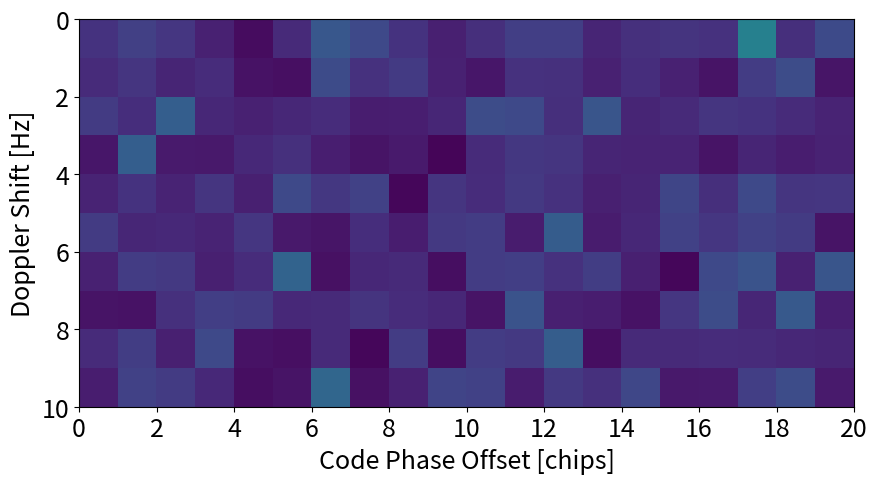
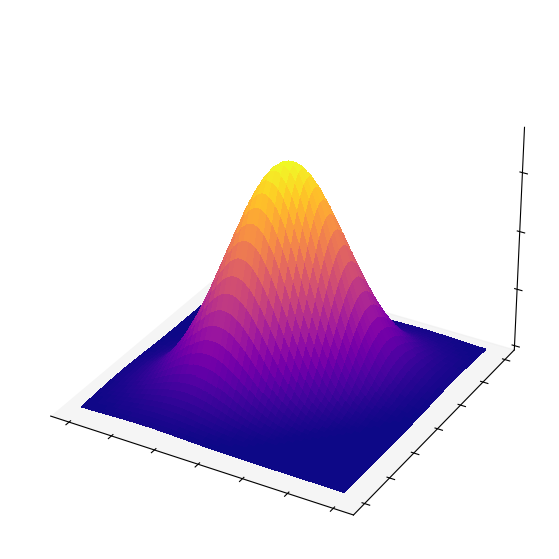
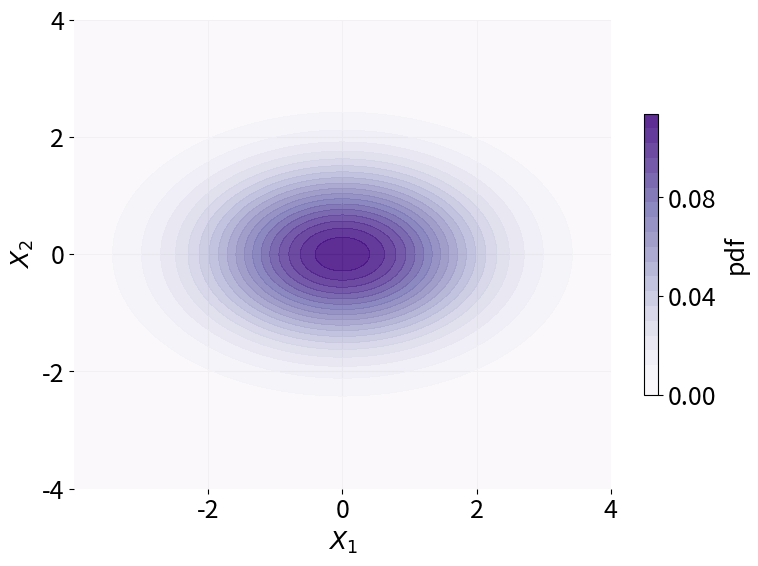
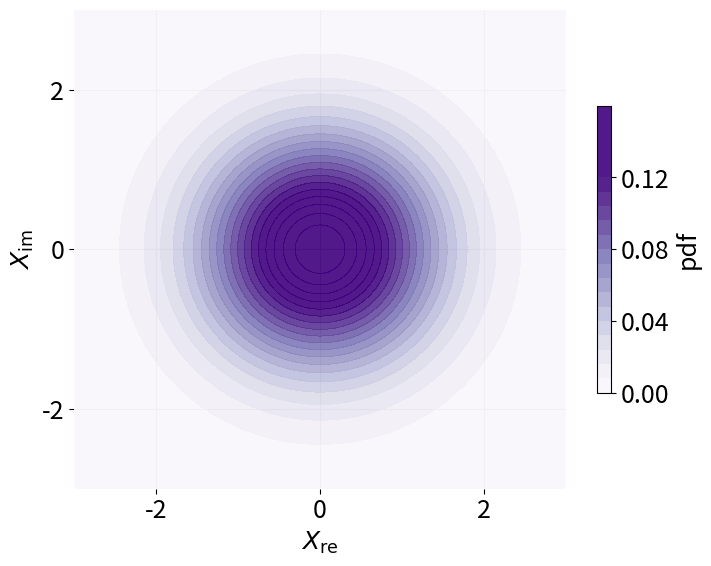
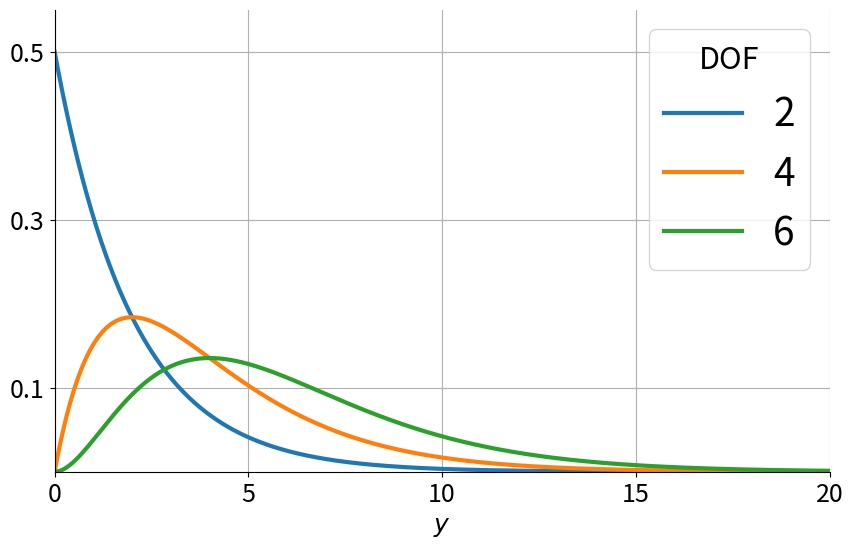
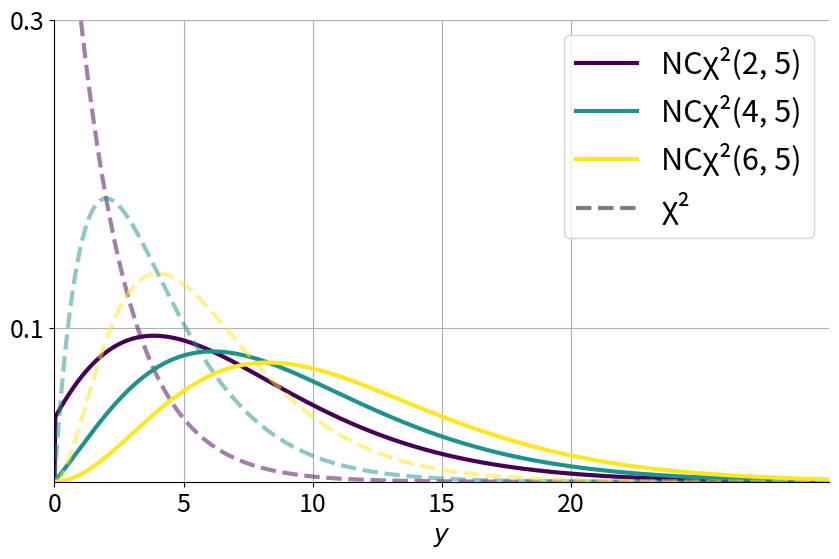
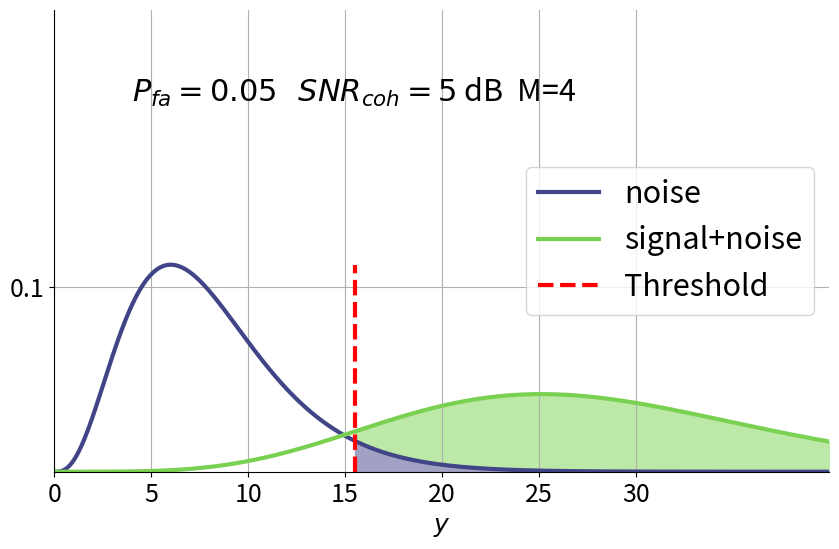
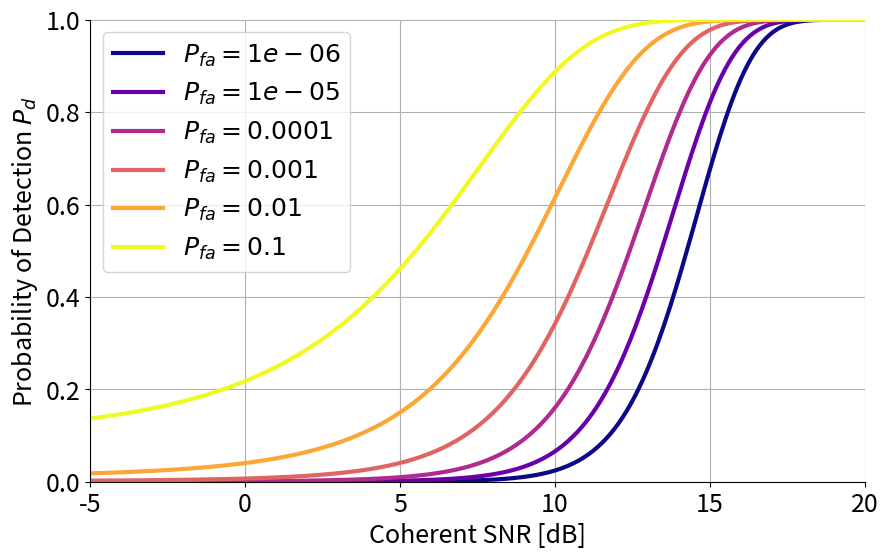
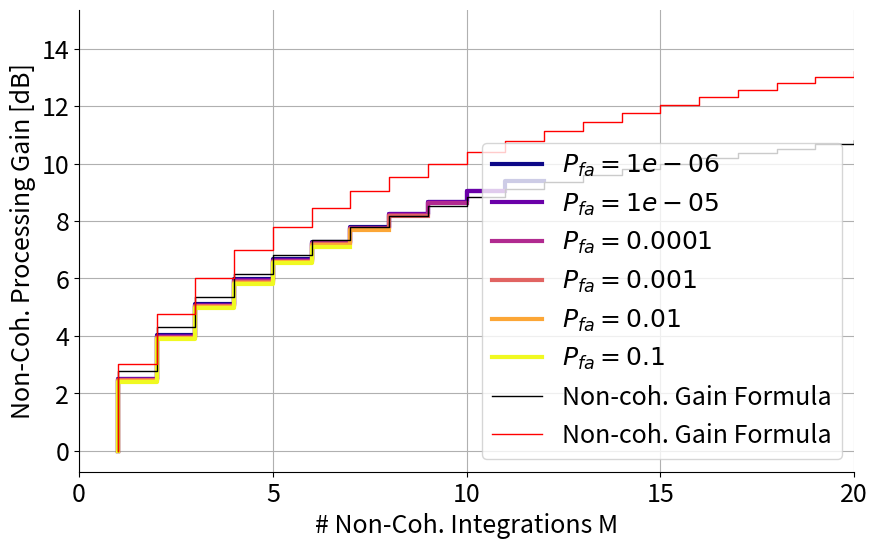
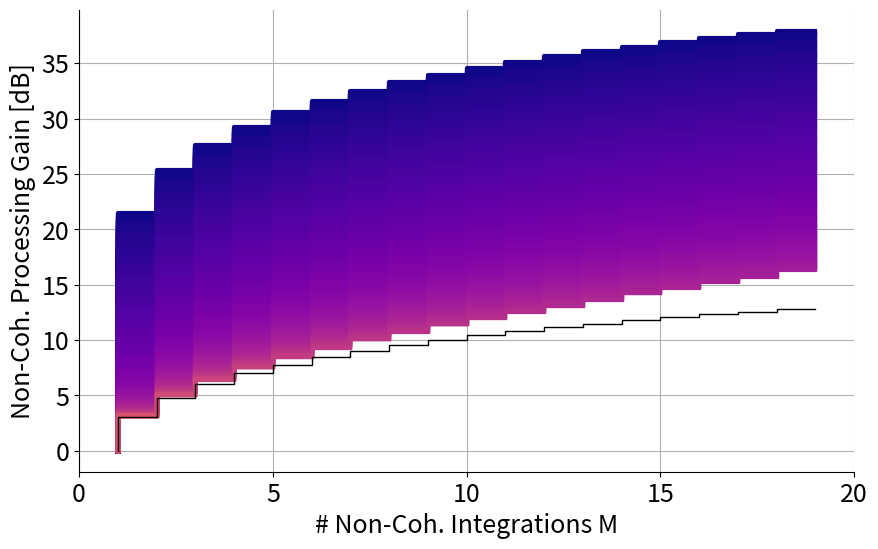

Write Python code to recreate these figures, in order.
import numpy as np
import matplotlib.pyplot as plt

from scipy.stats import multivariate_normal
from scipy.stats import chi2, ncx2
from scipy import special

fig = plt.figure(figsize=(10, 6), dpi=200)
plt.rcParams.update({"font.size": 18})
ax = fig.add_subplot(1, 1, 1)
corr_shape = (10, 20)
mock_corr = np.random.randn(corr_shape[0], corr_shape[1]) + 1j * np.random.randn(corr_shape[0], corr_shape[1])
# mock_corr[4, 12] += 10  # Add a peak
im = ax.imshow(np.abs(mock_corr), extent=(0, corr_shape[1], corr_shape[0], 0), vmin=0, vmax=10)
ax.set_xticks(np.arange(0, corr_shape[1]+1, 2))
ax.set_xlabel("Code Phase Offset [chips]")
ax.set_ylabel("Doppler Shift [Hz]")

# make joint normal random pdf in 3D

from mpl_toolkits.mplot3d import Axes3D # For 3D surface plot

# 1. Define the parameters of the 2D joint normal distribution
mean = np.array([0, 0])  # Mean vector (mu_x, mu_y)
covariance = np.array([[1, 0.5],
                       [0.5, 1]]) # Covariance matrix

# 2. Create a grid of points for the X and Y axes
N = 1000 # Number of points in each dimension
x = np.linspace(-3, 3, N)
y = np.linspace(-3, 3, N)
X, Y = np.meshgrid(x, y) # Create a 2D grid

# 3. Combine X and Y into a single array of coordinates
pos = np.empty(X.shape + (2,))
pos[:, :, 0] = X
pos[:, :, 1] = Y

# 4. Create a multivariate normal distribution object
rv = multivariate_normal(mean, covariance)

# 5. Calculate the PDF values for each point on the grid
Z = rv.pdf(pos)

# 6. Plot the 2D joint normal PDF
fig = plt.figure(figsize=(10, 7), dpi=200)
ax = fig.add_subplot(111, projection="3d")

# Create a 3D surface plot
ax.plot_surface(X, Y, Z, cmap="plasma", antialiased=False, edgecolor="none", alpha=1.0)
# ax.set_xlabel("$X_1$")
# ax.set_ylabel("$X_2$")
# ax.set_zlabel("pdf($X_1, X_2$)")
ax.xaxis.set_pane_color((1.0, 1.0, 1.0, 0.0))
ax.yaxis.set_pane_color((1.0, 1.0, 1.0, 0.0))
ax.yaxis.gridlines.set_visible(False)
ax.xaxis.gridlines.set_visible(False)
ax.zaxis.gridlines.set_visible(False)
# ax.zaxis.set_ticks([])
# ax.set_zticks([])
for axis in [ax.xaxis, ax.yaxis, ax.zaxis]:
    axis.set_ticklabels([])
#     axis._axinfo["axisline"]["linewidth"] = 1
#     axis._axinfo["axisline"]["color"] = "b"
#     axis._axinfo["grid"]["linewidth"] = 0.5
#     axis._axinfo["grid"]["linestyle"] = "--"
#     axis._axinfo["grid"]["color"] = "#d1d1d1"
#     axis._axinfo["tick"]["inward_factor"] = 0.0
#     axis._axinfo["tick"]["outward_factor"] = 0.0
    # axis.set_pane_color((0, 0, 0))
plt.tight_layout()
plt.show()

mean = np.array([0, 0])  # Mean vector (mu_x, mu_y)
covariance = np.array([[2, 0.0],
                       [0.0, 1]])
# covariance = np.array([[2, 0.7],
#                        [0.7, 1]])

# 2. Create a grid of points for the X and Y axes
N = 1000 # Number of points in each dimension
x = np.linspace(-4, 4, N)
y = np.linspace(-4, 4, N)
X, Y = np.meshgrid(x, y) # Create a 2D grid

# 3. Combine X and Y into a single array of coordinates
pos = np.empty(X.shape + (2,))
pos[:, :, 0] = X
pos[:, :, 1] = Y

# 4. Create a multivariate normal distribution object
rv = multivariate_normal(mean, covariance)

# 5. Calculate the PDF values for each point on the grid
Z = rv.pdf(pos)

# Plot contour of the 2D joint normal PDF
fig = plt.figure(figsize=(8, 6), dpi=200)
ax = fig.add_subplot(111)
contour = ax.contourf(X, Y, Z, levels=20, cmap="Purples", vmin=-0, vmax=.12, zorder=2, alpha=.9)
ax.set_xlabel("$X_1$")
ax.set_ylabel("$X_2$")
ax.set_yticks([-4, -2, 0, 2, 4])
ax.set_xticks([-2, 0, 2, 4])
for sp in ax.spines.values():
    sp.set_visible(False)
ax.grid(zorder=1)
cb = plt.colorbar(contour, ax=ax, label="pdf", shrink=0.6)
cb.set_ticks([0, 0.04, 0.08])
# cb.set_ticks([0, 0.04, 0.08, 0.12])
# ax.text(0.1, 0.8, transform=ax.transAxes, fontsize=22)
plt.tight_layout()
plt.show()

# samples = ...
# np.mean(samples)
# np.var(samples)

mean = np.array([0, 0])  # Mean vector (mu_x, mu_y)
covariance = np.array([[1, 0.0],
                       [0.0, 1]])

# 2. Create a grid of points for the X and Y axes
N = 1000 # Number of points in each dimension
x = np.linspace(-3, 3, N)
y = np.linspace(-3, 3, N)
X, Y = np.meshgrid(x, y) # Create a 2D grid

# 3. Combine X and Y into a single array of coordinates
pos = np.empty(X.shape + (2,))
pos[:, :, 0] = X
pos[:, :, 1] = Y

# 4. Create a multivariate normal distribution object
rv = multivariate_normal(mean, covariance)

# 5. Calculate the PDF values for each point on the grid
Z = rv.pdf(pos)

# Plot contour of the 2D joint normal PDF
fig = plt.figure(figsize=(7.5, 6), dpi=200)
ax = fig.add_subplot(111)
contour = ax.contourf(X, Y, Z, levels=20, cmap="Purples", vmin=-0, vmax=.12, zorder=2, alpha=.9)
ax.set_xlabel("$X_\\text{re}$")
ax.set_ylabel("$X_\\text{im}$")
ax.set_yticks([-2, 0, 2])
ax.set_xticks([-2, 0, 2])
for sp in ax.spines.values():
    sp.set_visible(False)
ax.grid(zorder=1)
cb = plt.colorbar(contour, ax=ax, label="pdf", shrink=0.6)
# cb.set_ticks([0, 0.04, 0.08])
cb.set_ticks([0, 0.04, 0.08, 0.12])
# ax.text(0.1, 0.8, transform=ax.transAxes, fontsize=22)
plt.tight_layout()
plt.show()

# Plot chi-squared distribution with 2, 4, and 6 degrees of freedom

df_values = [2, 4, 6]  # Degrees of freedom
x = np.linspace(0, 20, 1000)
plt.rcParams.update({"font.size": 18})
fig = plt.figure(figsize=(10, 6), dpi=200)
ax = fig.add_subplot(1, 1, 1)
for df in df_values:
    ax.plot(x, chi2.pdf(x, df), label=f"{df}", lw=3)
# ax.set_title("Chi-Squared Distribution")
ax.set_xlabel("$y$")
ax.set_xticks([0, 5, 10, 15, 20])
ax.set_yticks([0.1, 0.3, 0.5])
ax.set_ylim(0, 0.55)
ax.set_xlim(0, 20)
ax.spines["top"].set_visible(False)
ax.spines["right"].set_visible(False)
# ax.set_ylabel("Probability Density Function (pdf)")
leg = ax.legend(fontsize=28)
leg.set_title("DOF", prop={"size": 22})
ax.grid()
plt.show()

# plot chi-squared with 2 DOF and non-central chi-squared

df_list = [2, 4, 6]  # Degrees of freedom
lambda_param = 5  # Non-centrality parameter
x = np.linspace(0, 30, 1000)

fig = plt.figure(figsize=(10, 6), dpi=200)
ax = fig.add_subplot(1, 1, 1)
plt.rcParams.update({"font.size": 18})
# ax.plot(x, chi2.pdf(x, df), label=f"λ=0", lw=3)
cmap = plt.get_cmap("viridis")
colors = cmap(np.linspace(0, 1, len(df_list)))
for i, df in enumerate(df_list):
    color = colors[i]
    ax.plot(x, chi2.pdf(x, df), color=color, linestyle="--", alpha=.5, lw=3)
    ax.plot(x, ncx2.pdf(x, df, lambda_param), color=color, lw=3)
ax.set_xlabel("$y$")
ax.set_xticks([0, 5, 10, 15, 20])
ax.set_yticks([0.1, 0.3, 0.5])
ax.set_ylim(0, 0.3)
ax.set_xlim(0, 30)
ax.spines["top"].set_visible(False)
ax.spines["right"].set_visible(False)
# ax.set_ylabel("Probability Density Function (pdf)")
handles = [plt.Line2D([0], [0], color=colors[i], lw=3) for i in range(len(df_list))]
handles += [plt.Line2D([0], [0], color="black", lw=3, linestyle="--", alpha=.5)]
labels = [f"NCχ²({df}, 5)" for df in df_list]
labels += ["χ²"]
leg = ax.legend(handles, labels, fontsize=22)
ax.grid()
plt.show()

# plot chi-squared with 2 DOF and non-central chi-squared
M = 4
SNR_coh = 5  # Coherent SNR
df = 2 * M  # Degrees of freedom
lambda_param = M * SNR_coh  # Non-centrality parameter
x = np.linspace(0, 50, 1000)

noise_pdf = chi2.pdf(x, df)
signal_plus_noise_pdf = ncx2.pdf(x, df, lambda_param)
p_fd = .05
threshold = chi2.ppf(1 - p_fd, df)
print(f"Threshold for Pfd={p_fd}: {threshold:.2f}")
p_d = 1 - ncx2.cdf(threshold, df, lambda_param)
print(f"Probability of Detection Pd={p_d:.3f}")


fig = plt.figure(figsize=(10, 6), dpi=200)
ax = fig.add_subplot(1, 1, 1)
plt.rcParams.update({"font.size": 18})
cmap = plt.get_cmap("viridis")
colors = cmap([.2, .8])
def lighten_color(color, amount=.5):
    return np.array(color) + (1 - np.array(color)) * amount
light_colors = [lighten_color(c) for c in colors]

ax.fill_between(x, 0, signal_plus_noise_pdf, where=(x >= threshold), color=light_colors[1], alpha=1)
ax.fill_between(x, 0, noise_pdf, where=(x >= threshold), color=light_colors[0], alpha=1)
ax.plot(x, noise_pdf, label=f"noise", color=colors[0], lw=3)
ax.plot(x, signal_plus_noise_pdf, label=f"signal+noise", color=colors[1], lw=3)
ax.plot([threshold, threshold], [0, np.max(noise_pdf)], color="red", linestyle="--", lw=3, label="Threshold")
ax.text(.1, .8, f"$P_{{fa}}={p_fd}$   $SNR_{{coh}}={SNR_coh}$ dB  M={M}", transform=ax.transAxes, fontsize=22)
ax.set_xlabel("$y$")
ax.set_xticks([0, 5, 10, 15, 20, 25, 30])
ax.set_yticks([0.1, 0.3, 0.5])
ax.set_ylim(0, 0.25)
ax.set_xlim(0, 40)
ax.spines["top"].set_visible(False)
ax.spines["right"].set_visible(False)
# ax.set_ylabel("Probability Density Function (pdf)")
leg = ax.legend(fontsize=22)
ax.grid()
plt.show()

# probability of detection vs coherent SNR for default M = 1, p_fd = 0.05

SNR_coh_dB_arr = np.arange(-20, 50.2, 0.1)
p_fa_arr = np.array([1e-6, 1e-5, 1e-4, 0.001, 0.01, 0.1])

p_d_coh_arr = np.zeros((len(p_fa_arr), len(SNR_coh_dB_arr)))

for i, p_fa in enumerate(p_fa_arr):
    threshold = chi2.ppf(1 - p_fa, 2)  # for M = 1
    print(f"Threshold for Pfa={p_fa}: {threshold:.2f}")
    for j, SNR_coh_dB in enumerate(SNR_coh_dB_arr):
        SNR_coh = 10 ** (SNR_coh_dB / 10)
        lambda_param = 1 * SNR_coh  # M = 1
        p_d_coh_arr[i, j] = 1 - ncx2.cdf(threshold, 2, lambda_param)

fig = plt.figure(figsize=(10, 6), dpi=200)
ax = fig.add_subplot(1, 1, 1)
plt.rcParams.update({"font.size": 18})
cmap = plt.get_cmap("plasma")
colors = cmap(np.linspace(0, 1, len(p_fa_arr)))
for i, p_fa in enumerate(p_fa_arr):
    p_d = p_d_coh_arr[i, :]
    ax.plot(SNR_coh_dB_arr, p_d, lw=3, color=colors[i], label=f"$P_{{fa}}={p_fa}$")
ax.legend()
ax.set_xlabel("Coherent SNR [dB]")
ax.set_ylabel("Probability of Detection $P_d$")
ax.set_xticks(np.arange(-5, 25, 5))
ax.set_yticks([0.0, 0.2, 0.4, 0.6, 0.8, 1.0])
ax.set_ylim(0, 1)
ax.set_xlim(-5, 20)
ax.spines["top"].set_visible(False)
ax.spines["right"].set_visible(False)
ax.grid()
plt.show()


SNR_coh = 20  # Coherent SNR
SNR_coh_dB = 10 * np.log10(SNR_coh)

M_arr = np.arange(1, 30)

processing_gain_dB_arr = np.nan * np.zeros((len(p_fa_arr), len(M_arr)))

for i, p_fa in enumerate(p_fa_arr):
    for j, M in enumerate(M_arr):
        df = 2 * M  # Degrees of freedom
        threshold = chi2.ppf(1 - p_fa, df)
        lambda_param = M * SNR_coh  # Non-centrality parameter
        p_d = 1 - ncx2.cdf(threshold, df, lambda_param)
        # figure out equiv_SNR that gives same p_d with M = 1
        equiv_SNR_coh_dB = np.interp(p_d, p_d_coh_arr[i, :], SNR_coh_dB_arr)
        if equiv_SNR_coh_dB > np.max(50):
            continue
        # print(p_d, equiv_SNR_coh_dB)
        # equiv_SNR_coh = 10 ** (equiv_SNR_coh_dB / 10)
        processing_gain_dB = equiv_SNR_coh_dB - SNR_coh_dB
        processing_gain_dB_arr[i, j] = processing_gain_dB

fig = plt.figure(figsize=(10, 6), dpi=200)
ax = fig.add_subplot(1, 1, 1)
plt.rcParams.update({"font.size": 18})
cmap = plt.get_cmap("plasma")
colors = cmap(np.linspace(0, 1, len(p_fa_arr)))
for i, p_fa in enumerate(p_fa_arr):
    processing_gain_dB = processing_gain_dB_arr[i, :]
    ax.step(M_arr, processing_gain_dB, lw=3, color=colors[i], label=f"$P_{{fa}}={p_fa}$")

noncoh_loss_func = lambda M, D_c: (1 + np.sqrt(1 + 9.2 * M / D_c)) / (1 + np.sqrt(1 + 9.2 / D_c))
D_c_func = lambda p_fa, p_d: (special.erfcinv(2 * p_fa) + special.erfcinv(2 * (1 - p_d))) ** 2
threshold = chi2.ppf(1 - p_fa, 2)
p_d = 1 - ncx2.cdf(threshold, 2, SNR_coh)
# D_c = D_c_func(p_fa=p_fa, p_d=p_d)
D_c = 30
print(f"p_d = {p_d:.5f}  D_c = {D_c:.2f}")
noncoh_gain_dB_arr = 10 * np.log10(M_arr / noncoh_loss_func(M_arr, D_c))
ax.step(M_arr, noncoh_gain_dB_arr, color="black", lw=1, label="Non-coh. Gain Formula")
noncoh_gain_dB_arr = 10 * np.log10(M_arr)
ax.step(M_arr, noncoh_gain_dB_arr, color="red", lw=1, label="Non-coh. Gain Formula")

ax.legend()
ax.set_xlabel("# Non-Coh. Integrations M")
ax.set_ylabel("Non-Coh. Processing Gain [dB]")
ax.set_xticks(np.arange(0, 55, 5))
# ax.set_ylim(0, 35)
ax.set_xlim(0, 20)
ax.spines["top"].set_visible(False)
ax.spines["right"].set_visible(False)
ax.grid()
plt.show()


from scipy import special

p_fa_index = 4
p_fa = p_fa_arr[p_fa_index]
threshold = chi2.ppf(1 - p_fa, 2)

# SNR_coh_dB_arr = np.arange(-20, 50.2, 0.1)
M_arr = np.arange(1, 20)

processing_gain_dB_arr = np.nan * np.zeros((len(SNR_coh_dB_arr), len(M_arr)))

for i, SNR_coh_dB in enumerate(SNR_coh_dB_arr):
    SNR_coh = 10 ** (SNR_coh_dB / 10)
    for j, M in enumerate(M_arr):
        df = 2 * M  # Degrees of freedom
        lambda_param = M * SNR_coh  # Non-centrality parameter
        p_d = 1 - ncx2.cdf(threshold, df, lambda_param)
        # figure out equiv_SNR that gives same p_d with M = 1
        equiv_SNR_coh_dB = np.interp(p_d, p_d_coh_arr[p_fa_index, :], SNR_coh_dB_arr)
        if equiv_SNR_coh_dB > 50:
            continue
        # print(p_d, equiv_SNR_coh_dB)
        # equiv_SNR_coh = 10 ** (equiv_SNR_coh_dB / 10)
        processing_gain_dB = equiv_SNR_coh_dB - SNR_coh_dB
        processing_gain_dB_arr[i, j] = processing_gain_dB

fig = plt.figure(figsize=(10, 6), dpi=200)
ax = fig.add_subplot(1, 1, 1)
plt.rcParams.update({"font.size": 18})
cmap = plt.get_cmap("plasma")
colors = cmap(np.linspace(0, 1, len(SNR_coh_dB_arr)))
for i, SNR_coh_dB in enumerate(SNR_coh_dB_arr):
    processing_gain_dB = processing_gain_dB_arr[i, :]
    ax.step(M_arr, processing_gain_dB, lw=3, color=colors[i])

noncoh_loss_func = lambda M, D_c: (1 + np.sqrt(1 + 9.2 * M / D_c)) / (1 + np.sqrt(1 + 9.2 / D_c))
D_c_func = lambda p_fa, p_d: (special.erfcinv(2 * p_fa) + special.erfcinv(2 * (1 - p_d))) ** 2
threshold = chi2.ppf(1 - p_fa, 2)
p_d = 1 - ncx2.cdf(threshold, 2, SNR_coh)
D_c = D_c_func(p_fa=0.01, p_d=p_d)
print(f"p_d = {p_d:.5f}  D_c = {D_c:.2f}")
noncoh_gain_dB_arr = 10 * np.log10(M_arr / noncoh_loss_func(M_arr, D_c))
ax.step(M_arr, noncoh_gain_dB_arr, color="black", lw=1, label="Non-coh. Gain")

# ax.legend()
ax.set_xlabel("# Non-Coh. Integrations M")
ax.set_ylabel("Non-Coh. Processing Gain [dB]")
ax.set_xticks(np.arange(0, 55, 5))
# ax.set_ylim(0, 35)
ax.set_xlim(0, 20)
ax.spines["top"].set_visible(False)
ax.spines["right"].set_visible(False)
ax.grid()
plt.show()


print(10 * np.log10(25))

